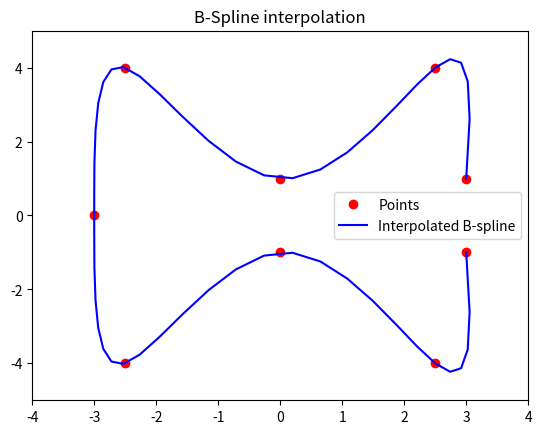

Write Python code to recreate this figure.
import numpy as np
from scipy import interpolate

import matplotlib.pyplot as plt

#x = np.arange(0, 2*np.pi+np.pi/4, 2*np.pi/8)
#y = np.sin(x)

ctr =np.array( [(3 , 1), (2.5, 4), (0, 1), (-2.5, 4),
                (-3, 0), (-2.5, -4), (0, -1), (2.5, -4), (3, -1)])

x=ctr[:,0]
y=ctr[:,1]

#x=np.append(x,x[0])
#y=np.append(y,y[0])

tck,u = interpolate.splprep([x,y],k=3,s=0)
u=np.linspace(0,1,num=50,endpoint=True)
out = interpolate.splev(u,tck)

plt.figure()
plt.plot(x, y, 'ro', out[0], out[1], 'b')
plt.legend(['Points', 'Interpolated B-spline', 'True'],loc='best')
plt.axis([min(x)-1, max(x)+1, min(y)-1, max(y)+1])
plt.title('B-Spline interpolation')
plt.show()
